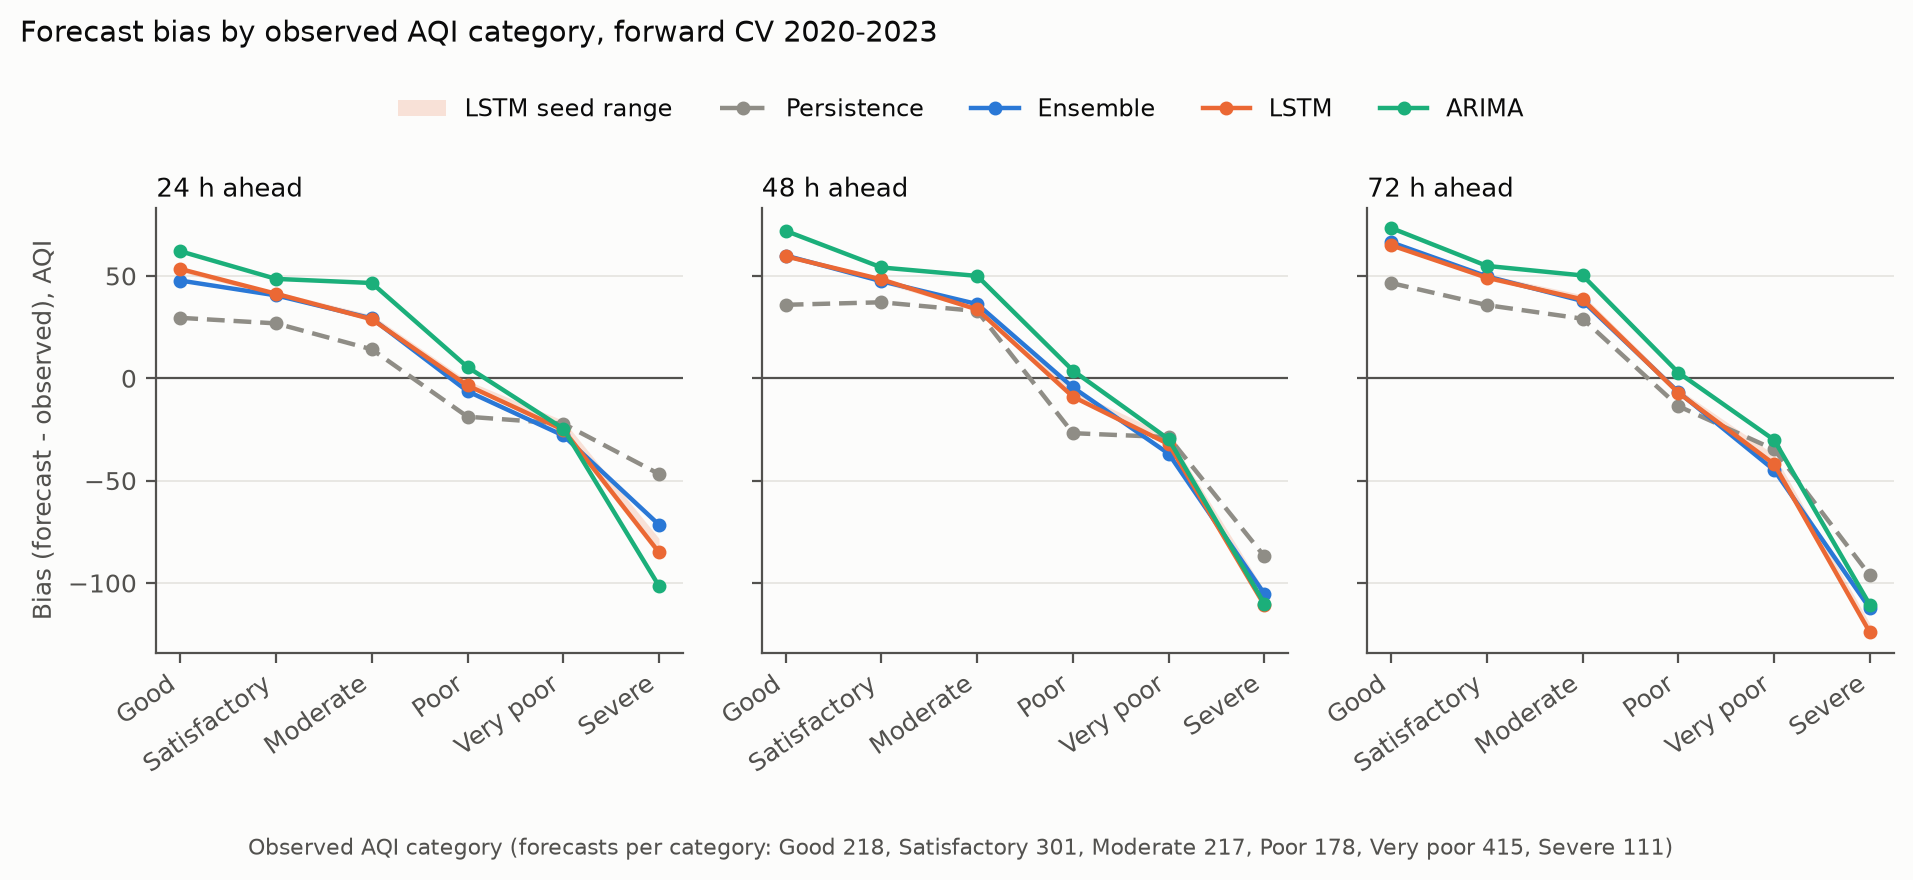

The file beside this chart, header and first rows:
scheme, horizon, model, n, bias, MAE, share_under, mean_observed, category
blocked, 24, Persistence, 251, 28.96, 34.57, 0.271, 34.71, Good
blocked, 24, ARIMA, 251, 58.88, 58.88, 0.000, 34.71, Good
blocked, 24, Ridge, 251, 39.91, 45.81, 0.179, 34.71, Good
blocked, 24, GBM, 251, 47.1, 48.73, 0.092, 34.71, Good
blocked, 24, RandomForest, 251, 47.14, 47.34, 0.024, 34.71, Good
blocked, 24, XGBoost, 251, 46.27, 47.52, 0.084, 34.71, Good
blocked, 24, Ensemble, 251, 44.65, 45.87, 0.088, 34.71, Good
blocked, 24, LSTM, 251, 48.3, 49.72, 0.064, 34.71, Good
blocked, 24, Persistence, 376, 28.75, 51.02, 0.460, 73.31, Satisfactory
blocked, 24, ARIMA, 376, 42.38, 49, 0.253, 73.31, Satisfactory
blocked, 24, Ridge, 376, 37.66, 49.85, 0.306, 73.31, Satisfactory
blocked, 24, GBM, 376, 38.41, 50.89, 0.343, 73.31, Satisfactory
blocked, 24, RandomForest, 376, 38.26, 47.22, 0.290, 73.31, Satisfactory
blocked, 24, XGBoost, 376, 37.13, 49.08, 0.367, 73.31, Satisfactory
blocked, 24, Ensemble, 376, 38.11, 47.59, 0.301, 73.31, Satisfactory
blocked, 24, LSTM, 376, 37.76, 49.01, 0.293, 73.31, Satisfactory
blocked, 24, Persistence, 278, 20.9, 78, 0.522, 147.5, Moderate
blocked, 24, ARIMA, 278, 42.23, 71.93, 0.367, 147.5, Moderate
blocked, 24, Ridge, 278, 29.71, 63.11, 0.410, 147.5, Moderate
blocked, 24, GBM, 278, 33.09, 67.55, 0.385, 147.5, Moderate
blocked, 24, RandomForest, 278, 31.6, 62.33, 0.381, 147.5, Moderate
blocked, 24, XGBoost, 278, 29.85, 64.23, 0.399, 147.5, Moderate
blocked, 24, Ensemble, 278, 31.47, 62.18, 0.371, 147.5, Moderate
blocked, 24, LSTM, 278, 32.29, 62.06, 0.378, 147.5, Moderate
blocked, 24, Persistence, 224, -20.95, 88.38, 0.540, 248.6, Poor
blocked, 24, ARIMA, 224, -1.447, 77.22, 0.536, 248.6, Poor
blocked, 24, Ridge, 224, -11.61, 62.33, 0.513, 248.6, Poor
blocked, 24, GBM, 224, -14.1, 64.08, 0.527, 248.6, Poor
blocked, 24, RandomForest, 224, -13.85, 61.3, 0.558, 248.6, Poor
blocked, 24, XGBoost, 224, -12.62, 63.02, 0.545, 248.6, Poor
blocked, 24, Ensemble, 224, -13.19, 60.26, 0.540, 248.6, Poor
blocked, 24, LSTM, 224, -9.884, 64.08, 0.545, 248.6, Poor
blocked, 24, Persistence, 539, -22.35, 54.58, 0.609, 341.2, Very poor
blocked, 24, ARIMA, 539, -30.89, 66.36, 0.610, 341.2, Very poor
blocked, 24, Ridge, 539, -33.65, 53.96, 0.716, 341.2, Very poor
blocked, 24, GBM, 539, -28.89, 57.23, 0.660, 341.2, Very poor
blocked, 24, RandomForest, 539, -32.42, 51.88, 0.712, 341.2, Very poor
blocked, 24, XGBoost, 539, -30.38, 54.33, 0.675, 341.2, Very poor
blocked, 24, Ensemble, 539, -31.65, 51.98, 0.707, 341.2, Very poor
blocked, 24, LSTM, 539, -34.37, 53.29, 0.742, 341.2, Very poor
blocked, 24, Persistence, 148, -48.43, 93.5, 0.696, 483.4, Severe
blocked, 24, ARIMA, 148, -111.4, 112.3, 0.959, 483.4, Severe
blocked, 24, Ridge, 148, -81.32, 91.27, 0.885, 483.4, Severe
blocked, 24, GBM, 148, -78, 89.38, 0.818, 483.4, Severe
blocked, 24, RandomForest, 148, -86.74, 91.86, 0.899, 483.4, Severe
blocked, 24, XGBoost, 148, -88.89, 95.82, 0.885, 483.4, Severe
blocked, 24, Ensemble, 148, -82.02, 87.88, 0.892, 483.4, Severe
blocked, 24, LSTM, 148, -93.61, 100.6, 0.865, 483.4, Severe
blocked, 48, Persistence, 251, 38.68, 43.3, 0.227, 34.71, Good
blocked, 48, ARIMA, 251, 66.51, 66.51, 0.000, 34.71, Good
blocked, 48, Ridge, 251, 54.94, 55.66, 0.052, 34.71, Good
blocked, 48, GBM, 251, 58.44, 58.91, 0.028, 34.71, Good
blocked, 48, RandomForest, 251, 58.17, 58.17, 0.000, 34.71, Good
blocked, 48, XGBoost, 251, 57.64, 57.68, 0.012, 34.71, Good
blocked, 48, Ensemble, 251, 57.18, 57.19, 0.004, 34.71, Good
blocked, 48, LSTM, 251, 59.01, 59.01, 0.000, 34.71, Good
blocked, 48, Persistence, 376, 36, 61.03, 0.455, 73.31, Satisfactory
blocked, 48, ARIMA, 376, 45.37, 51.83, 0.250, 73.31, Satisfactory
blocked, 48, Ridge, 376, 43.23, 54.36, 0.293, 73.31, Satisfactory
blocked, 48, GBM, 376, 43.21, 57.97, 0.364, 73.31, Satisfactory
... 228 more rows
